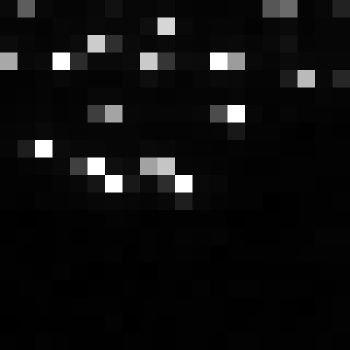

The file beside this chart, header and first rows:
, xmin, ymin, lat, lon, area, perimeter, max_nanowatts, min_nanowatts, moonlight_illumination, clear_sky_confidence, mean_nanowatts
0, 880, 3944, -5.774, -5.774, 1.0, 0.0, 160.8, 0.2529, 11.87, 0.0, 7.221
